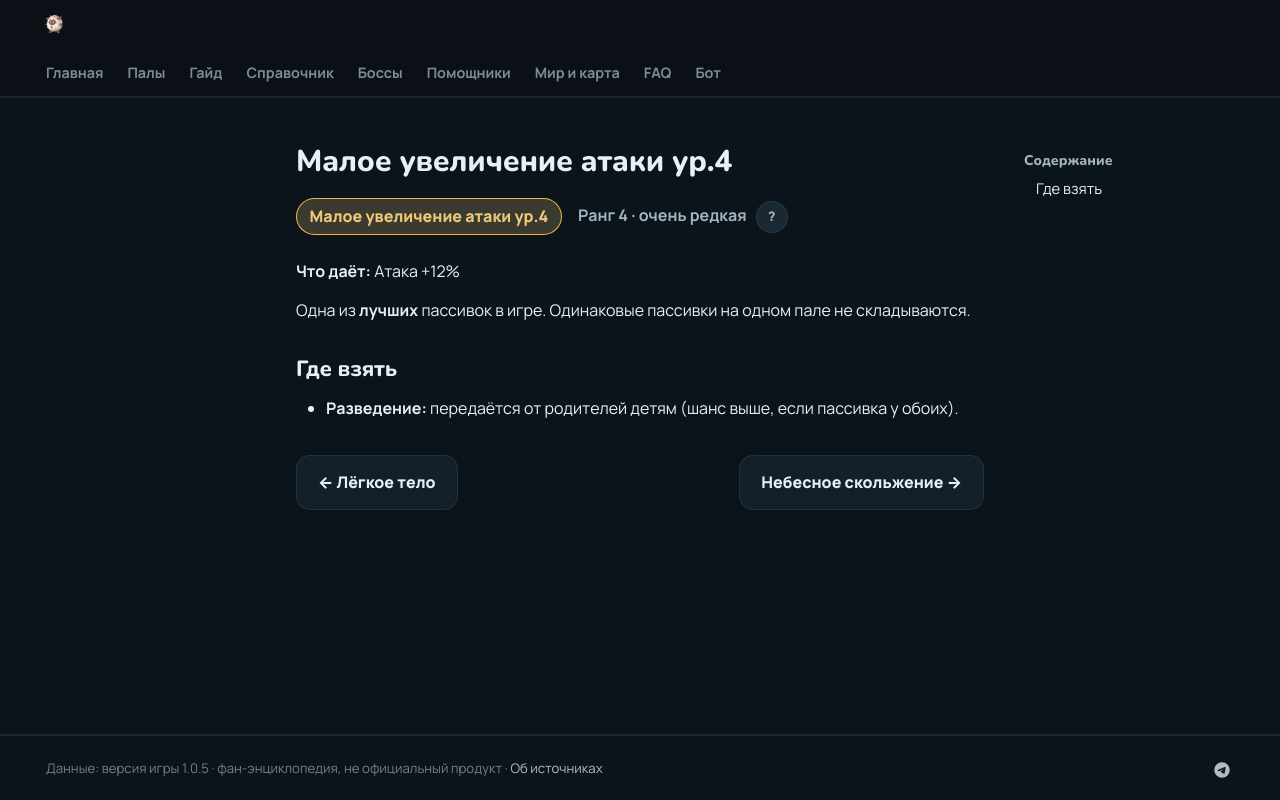

repository: 39den/palwiki · page: passivki/attack_up_s_lv_4/index.html · generator: mkdocs

# Малое увеличение атаки ур.4

<div class="psv-hero" markdown="0"><span class="psv r-4 big">Малое увеличение атаки ур.4</span> <span class="rk">Ранг 4 · очень редкая <button class="hlp" data-tip="Ранг — насколько сильна пассивка: от −3 (вредная) до 4 (легендарная). Чем выше, тем реже встречается.">?</button></span></div>

**Что даёт:** Атака +12%

Одна из **лучших** пассивок в игре. Одинаковые пассивки на одном пале не складываются.

## Где взять

- 🧬 **Разведение:** передаётся от родителей детям (шанс выше, если пассивка у обоих).


<div class="pn" markdown="0"><a class="card-link" href="../../passivki/lightfooted/">← Лёгкое тело</a><a class="card-link" href="../../passivki/sky_strider/">Небесное скольжение →</a></div>
